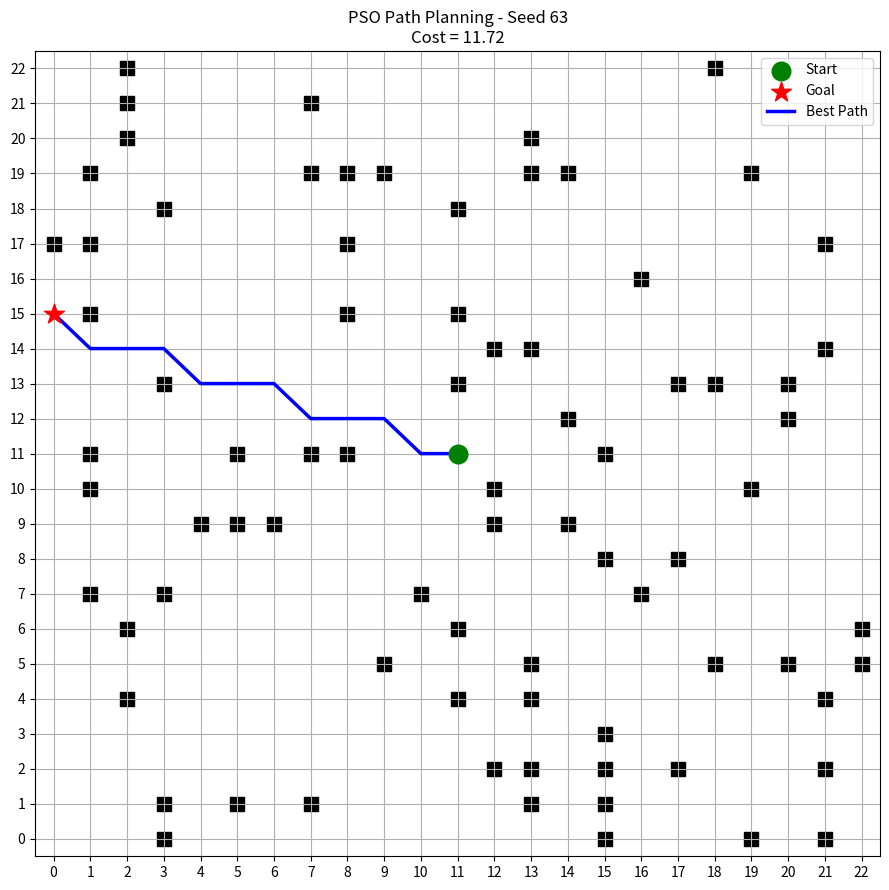

Write the Python code that produced this figure.
import random
import math
import os
import numpy as np
import matplotlib.pyplot as plt

ROLL_NUMBER = 63
SEED = ROLL_NUMBER

random.seed(SEED)
np.random.seed(SEED)

GRID_SIZE = random.randint(20, 25)
OBSTACLE_RATIO = 0.15
NUM_OBSTACLES = int(GRID_SIZE * GRID_SIZE * OBSTACLE_RATIO)

obstacles = set()

while len(obstacles) < NUM_OBSTACLES:
    obstacles.add((
        random.randint(0, GRID_SIZE - 1),
        random.randint(0, GRID_SIZE - 1)
    ))

free_cells = [
    (x, y)
    for x in range(GRID_SIZE)
    for y in range(GRID_SIZE)
    if (x, y) not in obstacles
]

start = random.choice(free_cells)

while True:
    goal = random.choice(free_cells)

    distance = math.sqrt(
        (goal[0] - start[0]) ** 2 +
        (goal[1] - start[1]) ** 2
    )

    if goal != start and distance >= GRID_SIZE * 0.5:
        break

NUM_PARTICLES = 60
NUM_WAYPOINTS = 5
ITERATIONS = 400

w = 0.6
c1 = 1.7
c2 = 1.7

particles = np.random.uniform(
    -GRID_SIZE / 3,
    GRID_SIZE / 3,
    (NUM_PARTICLES, NUM_WAYPOINTS, 2)
)

velocities = np.zeros_like(particles)

pbest_positions = particles.copy()
pbest_scores = np.full(NUM_PARTICLES, float("inf"))

gbest_position = None
gbest_score = float("inf")


def line_cells(p1, p2):
    x1, y1 = p1
    x2, y2 = p2

    cells = []

    dx = abs(x2 - x1)
    dy = abs(y2 - y1)

    sx = 1 if x1 < x2 else -1
    sy = 1 if y1 < y2 else -1

    err = dx - dy

    while True:
        cells.append((x1, y1))

        if x1 == x2 and y1 == y2:
            break

        e2 = 2 * err

        if e2 > -dy:
            err -= dy
            x1 += sx

        if e2 < dx:
            err += dx
            y1 += sy

    return cells


def make_waypoints(particle):
    points = [start]

    for i in range(NUM_WAYPOINTS):
        t = (i + 1) / (NUM_WAYPOINTS + 1)

        base_x = start[0] + t * (goal[0] - start[0])
        base_y = start[1] + t * (goal[1] - start[1])

        x = base_x + particle[i][0]
        y = base_y + particle[i][1]

        x = int(round(np.clip(x, 0, GRID_SIZE - 1)))
        y = int(round(np.clip(y, 0, GRID_SIZE - 1)))

        points.append((x, y))

    points.append(goal)

    return points


def fitness(particle):
    path = make_waypoints(particle)

    total_distance = 0
    collisions = 0

    for i in range(len(path) - 1):
        x1, y1 = path[i]
        x2, y2 = path[i + 1]

        total_distance += math.sqrt(
            (x2 - x1) ** 2 +
            (y2 - y1) ** 2
        )

        cells = line_cells(path[i], path[i + 1])

        for cell in cells:
            if cell in obstacles:
                collisions += 1

    return total_distance + collisions * 1000


for iteration in range(ITERATIONS):

    for i in range(NUM_PARTICLES):
        score = fitness(particles[i])

        if score < pbest_scores[i]:
            pbest_scores[i] = score
            pbest_positions[i] = particles[i].copy()

        if score < gbest_score:
            gbest_score = score
            gbest_position = particles[i].copy()

    for i in range(NUM_PARTICLES):
        r1 = np.random.random((NUM_WAYPOINTS, 2))
        r2 = np.random.random((NUM_WAYPOINTS, 2))

        velocities[i] = (
            w * velocities[i]
            + c1 * r1 * (pbest_positions[i] - particles[i])
            + c2 * r2 * (gbest_position - particles[i])
        )

        particles[i] += velocities[i]

        particles[i] = np.clip(
            particles[i],
            -GRID_SIZE / 2,
            GRID_SIZE / 2
        )

    if iteration % 20 == 0:
        print(
            "Iteration:",
            iteration,
            "Best Cost:",
            round(gbest_score, 2)
        )

best_waypoints = make_waypoints(gbest_position)

final_path = []

for i in range(len(best_waypoints) - 1):
    segment = line_cells(
        best_waypoints[i],
        best_waypoints[i + 1]
    )

    if i > 0:
        segment = segment[1:]

    final_path.extend(segment)

path_length = 0

for i in range(len(final_path) - 1):
    x1, y1 = final_path[i]
    x2, y2 = final_path[i + 1]

    path_length += math.sqrt(
        (x2 - x1) ** 2 +
        (y2 - y1) ** 2
    )

print("\nSeed:", SEED)
print("Grid Size:", GRID_SIZE, "x", GRID_SIZE)
print("Start:", start)
print("Goal:", goal)
print("Obstacles:", len(obstacles))
print("Best Waypoints:", best_waypoints)
print("Best Cost:", round(gbest_score, 2))
print("Path Length:", round(path_length, 2))

collision_found = any(
    cell in obstacles
    for cell in final_path
)

print("Obstacle Free:", not collision_found)

plt.figure(figsize=(9, 9))

for x, y in obstacles:
    plt.scatter(
        x,
        y,
        marker="s",
        s=90,
        color="black"
    )

plt.scatter(
    start[0],
    start[1],
    s=180,
    color="green",
    label="Start",
    zorder=5
)

plt.scatter(
    goal[0],
    goal[1],
    s=220,
    marker="*",
    color="red",
    label="Goal",
    zorder=5
)

path_x = [p[0] for p in final_path]
path_y = [p[1] for p in final_path]

plt.plot(
    path_x,
    path_y,
    color="blue",
    linewidth=2.5,
    label="Best Path",
    zorder=4
)

plt.xlim(-0.5, GRID_SIZE - 0.5)
plt.ylim(-0.5, GRID_SIZE - 0.5)

plt.xticks(range(GRID_SIZE))
plt.yticks(range(GRID_SIZE))

plt.grid(True)

plt.title(
    f"PSO Path Planning - Seed {SEED}\n"
    f"Cost = {gbest_score:.2f}"
)

plt.legend()
plt.tight_layout()

os.makedirs("images", exist_ok=True)

plt.savefig(
    "images/final_path.png",
    dpi=300,
    bbox_inches="tight"
)

plt.show()
